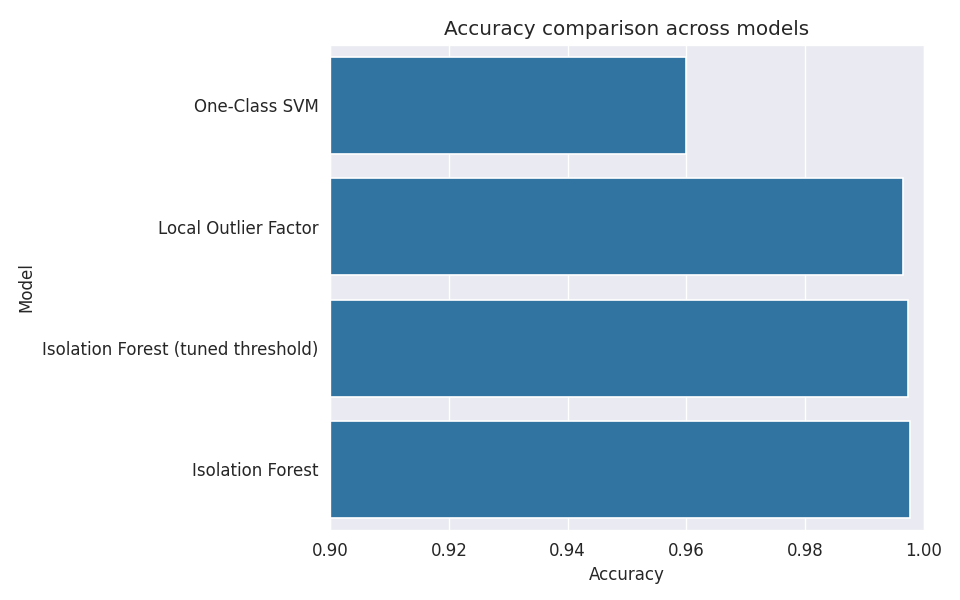

The table this chart was drawn from, first rows:
Model, Accuracy
Isolation Forest, 0.9977
Local Outlier Factor, 0.9966
One-Class SVM, 0.96
Isolation Forest (tuned threshold), 0.9973
